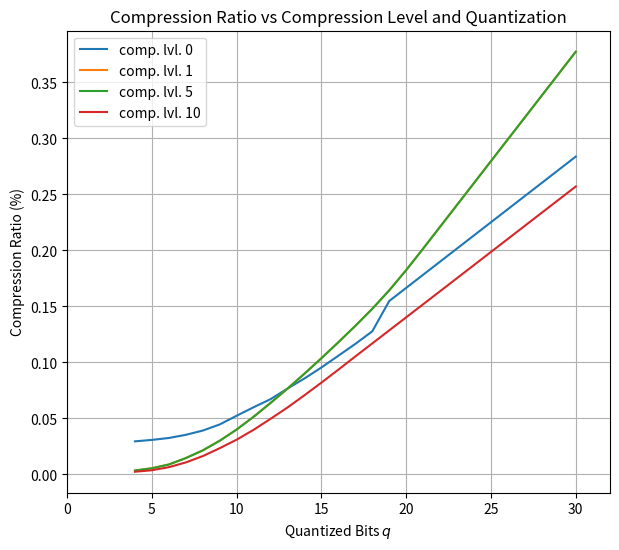
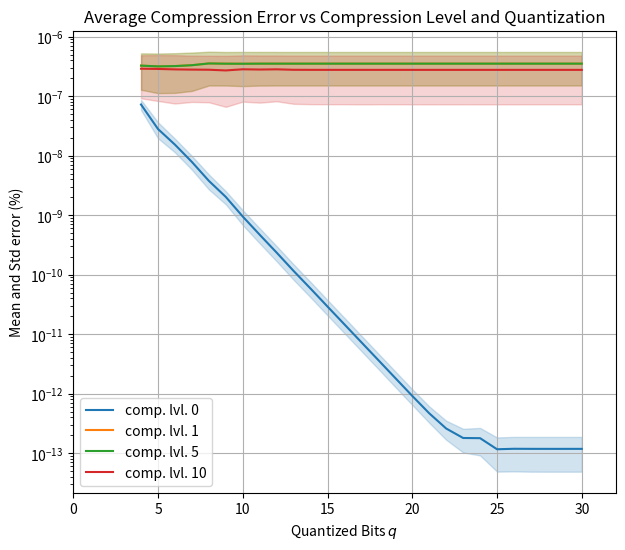
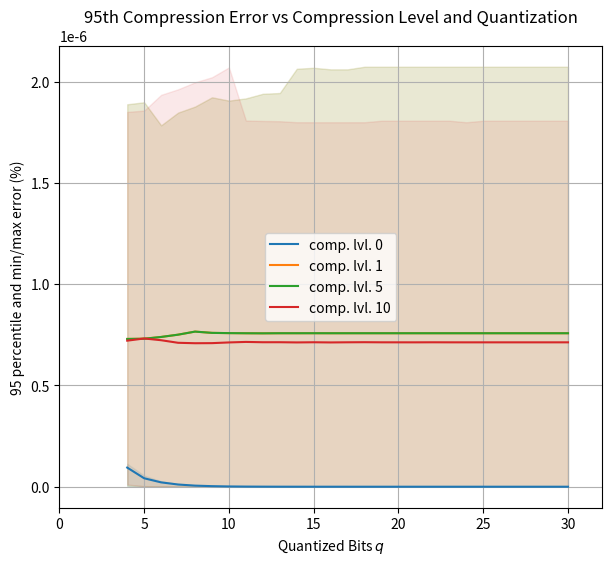

Python code for these plots, in order:
import numpy as np
import matplotlib.pyplot as plt

# refer to https://github.com/cmpute/point-cloud-compression-benchmark/blob/main/draco_analysis.log for the experiment log

CL0_DATA = [
    [4,2926974,0.26637383817558574,11.201674030874381,9.34808373766211,7.173688853197114,1.3853737871888634],
    [5,3053761,0.030510823825087404,5.448553484769491,4.128650489841921,2.780166631257829,0.8353638572618496],
    [6,3223069,0.017196972464221773,2.6984374770713604,2.125186492047109,1.5185057926193208,0.3933038250284894],
    [7,3503264,0.00830645928506656,1.3351898096167039,1.0808148157106674,0.7776538951041054,0.20301076525600042],
    [8,3878727,0.00448190995567395,0.6672603707260437,0.5355715238613011,0.37404212014874166,0.10548368766885335],
    [9,4418546,0.0014222503373882375,0.33317590677644726,0.27565736017721665,0.2006835141917022,0.05011182258081472],
    [10,5189790,0.0010073542565757919,0.16643683371766507,0.13377807320546037,0.09398489423622104,0.026411905710211236],
    [11,5940838,0.00038421636518984673,0.08286689485156545,0.06635909830168095,0.04641699838520683,0.013182781110404173],
    [12,6655730,0.00023531137266316818,0.04157770891817071,0.033277673809992706,0.023244407817501818,0.006643439054851139],
    [13,7591076,5.723675373405255e-05,0.020725099547501725,0.016493217478484822,0.011436950934154897,0.0033268611418926586],
    [14,8484281,6.59269312661025e-05,0.01037128059972022,0.008315569579208383,0.005779001839081944,0.0016782551565347364],
    [15,9455425,2.3957866337129416e-05,0.005199466219755477,0.004142508240116836,0.002882554079437186,0.0008327811395094344],
    [16,10493877,1.2259962935138989e-05,0.0025977762966809224,0.002076354617985113,0.0014437319627519003,0.0004184009262416006],
    [17,11536531,8.382335294351752e-06,0.0013001964393002403,0.0010385456282250621,0.0007225091238446849,0.00020886872786430284],
    [18,12651989,2.7333587113227503e-06,0.0006634290073770462,0.0005204989310771382,0.0003619101022520175,0.0001047945265385572],
    [19,15328591,1.072378739197368e-06,0.0003522155854228226,0.00026234143016391943,0.00018102471793824212,5.324079124249543e-05],
    [20,16487982,8.34302198436106e-07,0.00017815393310689417,0.00013164574510723644,9.068826319951612e-05,2.6729339017380345e-05],
    [21,17647450,4.505328148132757e-07,0.00011053328693988442,6.860895995775473e-05,4.6288252432731525e-05,1.4205899412295113e-05],
    [22,18807204,1.925541871326341e-07,6.367634167347382e-05,4.140635112292023e-05,2.5694017843524437e-05,9.078041127912433e-06],
    [23,19966979,8.387820805303132e-08,5.9595419828960294e-05,3.122992362792009e-05,1.780766953456423e-05,7.633394000026425e-06],
    [24,21126804,3.041673947426137e-08,5.923109009624057e-05,3.4230136183442035e-05,1.768340253818276e-05,8.614563608670894e-06],
    [25,22286581,6.432046420544281e-08,5.104120617524352e-05,2.293528809134363e-05,1.1516917074194392e-05,6.672975235357843e-06],
    [26,23446409,6.432046420544281e-08,5.0967610340389735e-05,2.310487396006026e-05,1.1731975477304716e-05,6.8428205898529766e-06],
    [27,24606237,6.238686279624128e-08,5.0967610340389735e-05,2.309349894810353e-05,1.1698360946173887e-05,6.8635913328503035e-06],
    [28,25766065,2.54782975520187e-08,5.0967610340389735e-05,2.3092314404338656e-05,1.1693772156681185e-05,6.866596965366941e-06],
    [29,26925893,2.54782975520187e-08,5.0967610340389735e-05,2.3092230156309062e-05,1.1693761759461963e-05,6.866604815703646e-06],
    [30,28085721,2.54782975520187e-08,5.0967610340389735e-05,2.3092751055630704e-05,1.1695097595685042e-05,6.865714016445975e-06],
]

CL1_DATA = [
    [4,349517,0.5245054079968308,186.86934789971903,72.20901405059259,32.32428668312019,19.61433981711474],
    [5,548565,0.2905136104672116,187.86135244006866,72.31354942218837,31.385026389549992,20.23960626532767],
    [6,881573,0.14901220102768495,176.59148888977072,73.18057272647904,31.75345591953635,20.501545301692133],
    [7,1447741,0.03262236388717233,182.8123234625101,74.29625159850173,32.84232502988343,20.703047189293645],
    [8,2125889,0.03480461955076857,185.75206586811282,75.7968951667348,35.15968383631276,20.192702331699714],
    [9,2979345,0.07676569774348689,190.2930536434243,75.17489190507426,34.8298311004705,19.878377862884673],
    [10,3973609,0.024832200069723243,188.66615293772654,75.0565774912648,34.761773607669696,20.127104347042575],
    [11,5098321,0.0332054533696651,189.75243735351734,74.99200249942814,34.88401799601713,19.95831946615662],
    [12,6322677,0.02185538700128185,192.00648455357106,74.95274891524649,34.893405738917615,19.923945588437856],
    [13,7589017,0.012918303530783833,192.37927366682612,75.00230874631818,34.89198657093416,19.926652365223827],
    [14,8906433,0.016298613787813044,204.22910551426295,75.00161130995026,34.88940759670179,19.92410109392864],
    [15,10275301,0.017688961631509594,204.70392506144668,75.00883683315392,34.89047442623033,19.922342666445505],
    [16,11684885,0.022943517353534545,203.94323699354496,74.99880380796057,34.889316953347304,19.921662943633844],
    [17,13130373,0.052719636805460365,203.94344305314732,75.00130635183298,34.889521471850685,19.921730393946092],
    [18,14639781,0.01868535993450029,205.22779278465686,75.00390707344742,34.889597767036,19.921709025178515],
    [19,16270313,0.031140285916943226,205.2275150021421,75.003185242714,34.88956831330628,19.921779286629405],
    [20,18059585,0.0001310926931396908,205.2275315315986,75.00151909133653,34.88955433863053,19.92181610348038],
    [21,19959621,4.8956669720881485e-05,205.22753852333048,75.00091534725962,34.88953997034038,19.92181796446204],
    [22,21888653,2.7753591158391475e-05,205.22754485425153,75.00097646920999,34.88945527561881,19.92184743201743],
    [23,23821421,1.4974642729848262e-05,205.22755181359219,75.00071362279053,34.889452886471915,19.921842391997355],
    [24,25754513,1.906469446737882e-05,205.22755198203333,75.00114220446245,34.889384593436866,19.921831791683623],
    [25,27687481,6.332927397402991e-06,205.22752474215866,74.99981451209193,34.889447936387086,19.921850142770865],
    [26,29620509,6.332927397402991e-06,205.22752478102973,74.99983952407578,34.889449898281185,19.92185371042326],
    [27,31553561,6.132428391786717e-06,205.22752478102973,74.99983964331892,34.889449887269926,19.921853712174748],
    [28,33486609,6.132428391786717e-06,205.22752477455123,74.99983963236654,34.889449885023765,19.921853710791474],
    [29,35419653,6.132428391786717e-06,205.22752477455123,74.99983958917353,34.8894498808887,19.9218537156591],
    [30,37352693,6.163199475621453e-06,205.22752477455123,74.99983958917353,34.88944989764817,19.9218537068215],
]

CL5_DATA = [
    [4,343136,0.5245054079968308,186.86934789971903,72.20901405059259,32.32428668312019,19.61433981711474],
    [5,541341,0.2905136104672116,187.86135244006866,72.31354942218837,31.385026389549992,20.23960626532767],
    [6,871716,0.14901220102768495,176.59148888977072,73.18057272647904,31.75345591953635,20.501545301692133],
    [7,1435766,0.03262236388717233,182.8123234625101,74.29625159850173,32.84232502988343,20.703047189293645],
    [8,2109978,0.03480461955076857,185.75206586811282,75.7968951667348,35.15968383631276,20.192702331699714],
    [9,2953768,0.07676569774348689,190.2930536434243,75.17489190507426,34.8298311004705,19.878377862884673],
    [10,3932806,0.024832200069723243,188.66615293772654,75.0565774912648,34.761773607669696,20.127104347042575],
    [11,5052524,0.0332054533696651,189.75243735351734,74.99200249942814,34.88401799601713,19.95831946615662],
    [12,6283311,0.02185538700128185,192.00648455357106,74.95274891524649,34.893405738917615,19.923945588437856],
    [13,7557396,0.012918303530783833,192.37927366682612,75.00230874631818,34.89198657093416,19.926652365223827],
    [14,8877602,0.016298613787813044,204.22910551426295,75.00161130995026,34.88940759670179,19.92410109392864],
    [15,10245609,0.017688961631509594,204.70392506144668,75.00883683315392,34.89047442623033,19.922342666445505],
    [16,11655095,0.022943517353534545,203.94323699354496,74.99880380796057,34.889316953347304,19.921662943633844],
    [17,13101887,0.052719636805460365,203.94344305314732,75.00130635183298,34.889521471850685,19.921730393946092],
    [18,14611067,0.01868535993450029,205.22779278465686,75.00390707344742,34.889597767036,19.921709025178515],
    [19,16236986,0.031140285916943226,205.2275150021421,75.003185242714,34.88956831330628,19.921779286629405],
    [20,18013054,0.0001310926931396908,205.2275315315986,75.00151909133653,34.88955433863053,19.92181610348038],
    [21,19904268,4.8956669720881485e-05,205.22753852333048,75.00091534725962,34.88953997034038,19.92181796446204],
    [22,21831998,2.7753591158391475e-05,205.22754485425153,75.00097646920999,34.88945527561881,19.92184743201743],
    [23,23764680,1.4974642729848262e-05,205.22755181359219,75.00071362279053,34.889452886471915,19.921842391997355],
    [24,25697764,1.906469446737882e-05,205.22755198203333,75.00114220446245,34.889384593436866,19.921831791683623],
    [25,27630726,6.332927397402991e-06,205.22752474215866,74.99981451209193,34.889447936387086,19.921850142770865],
    [26,29563757,6.332927397402991e-06,205.22752478102973,74.99983952407578,34.889449898281185,19.92185371042326],
    [27,31496807,6.132428391786717e-06,205.22752478102973,74.99983964331892,34.889449887269926,19.921853712174748],
    [28,33429854,6.132428391786717e-06,205.22752477455123,74.99983963236654,34.889449885023765,19.921853710791474],
    [29,35362901,6.132428391786717e-06,205.22752477455123,74.99983958917353,34.8894498808887,19.9218537156591],
    [30,37295937,6.163199475621453e-06,205.22752477455123,74.99983958917353,34.88944989764817,19.9218537068215],
]

CL10_DATA = [
    [4,242049,1.132706891047969,183.13958095187104,71.36733749114606,28.688326903001492,19.580459505641333],
    [5,372047,0.16064953611152127,183.77757659546603,72.43594203114294,28.427317720744256,20.200657092588482],
    [6,644430,0.14800228472664512,191.49441127784675,71.58378839025049,27.940065796035878,20.486462520002835],
    [7,1062963,0.050982885324447516,194.19114327475313,70.3311000045098,27.711152667606374,19.78376802586842],
    [8,1622813,0.05969032156334989,197.6014793145057,70.11720159592083,27.561999515676543,19.741663672549848],
    [9,2320994,0.0677470462972889,200.0857162274369,70.159330964345,26.833765747255104,20.278129049086072],
    [10,3074819,0.03738303068039442,204.8868468212961,70.50444437308113,28.042017797675637,20.026431522302204],
    [11,3946097,0.023068074446070393,178.9340691865293,70.75397893951836,27.774971360390065,20.063661460086973],
    [12,4918593,0.01739794146730667,178.72649894324638,70.59904966803676,27.99734824453668,19.867197388409444],
    [13,5917584,0.01975950748230468,178.59313922780976,70.60709850730599,27.509484132746742,20.141311435584402],
    [14,7001598,0.015872571538955667,178.0992906816848,70.50847167719033,27.447001248311302,20.180848896064695],
    [15,8117552,0.004119223260175696,178.09247314301916,70.5879387142099,27.43370734337953,20.178205633010148],
    [16,9262565,0.0011266276632945537,178.0932636282539,70.50420053421774,27.429306053107545,20.172363673071352],
    [17,10429592,0.00034987632628140375,178.09373663547981,70.57312607142173,27.418595713089562,20.19760158386582],
    [18,11581400,0.0001226970356506451,178.09440117278533,70.61665162531399,27.431784120980627,20.18672584147774],
    [19,12733764,0.00020410592922811527,178.83901189900865,70.56093516298317,27.421691391636823,20.17994201188098],
    [20,13886452,8.502595872335451e-05,178.8391984341759,70.55257886643443,27.421066227543097,20.188099288741995],
    [21,15039089,0.006188544063808613,178.83915921309548,70.54863688438662,27.414484294966574,20.18590482211974],
    [22,16193803,0.01709739143227333,178.83913730174396,70.57411812216714,27.414071864672614,20.19129353213488],
    [23,17349386,1.531919466091514e-05,178.8391547445188,70.55300497678942,27.416979003207167,20.185935578107827],
    [24,18504992,2.3183757418247165e-05,178.08792585368508,70.54613047542631,27.418107850656483,20.184838945471594],
    [25,19662623,2.22741261372756e-05,178.83914559694867,70.54893026936041,27.417789235579992,20.184744645954936],
    [26,20818616,2.222815046648711e-05,178.83914545488815,70.55043345713972,27.417995092019318,20.185027369815025],
    [27,21974754,2.2193047210660365e-05,178.83914545488815,70.5501755787353,27.418472731237248,20.184905396029553],
    [28,23130671,2.2193047210660365e-05,178.83914545488815,70.55017560314303,27.418440217633442,20.184960936407382],
    [29,24286772,2.2193047210660365e-05,178.83914545488815,70.55017560314303,27.41844020858185,20.18496094029214],
    [30,25442635,2.2193047210660365e-05,178.83914545488815,70.55377049845855,27.418572326913047,20.18487069396068],
]

CL0_DATA, CL1_DATA, CL5_DATA, CL10_DATA = np.array(CL0_DATA), np.array(CL1_DATA), np.array(CL1_DATA), np.array(CL10_DATA), 

total_size = 94.38 * 2 ** 20
fig_cr, ax_cr = plt.subplots(figsize=(7,6))
ax_cr.plot(CL0_DATA[:, 0],  CL0_DATA[:, 1] / total_size, label="comp. lvl. 0")
ax_cr.plot(CL1_DATA[:, 0],  CL1_DATA[:, 1] / total_size, label="comp. lvl. 1")
ax_cr.plot(CL5_DATA[:, 0],  CL5_DATA[:, 1] / total_size, label="comp. lvl. 5")
ax_cr.plot(CL10_DATA[:, 0], CL10_DATA[:, 1] / total_size, label="comp. lvl. 10")

plt.xlim([0, 32])
plt.xlabel('Quantized Bits $q$')
plt.ylabel('Compression Ratio (%)')
plt.grid()
plt.title('Compression Ratio vs Compression Level and Quantization')
plt.legend()

fig_err, ax_err = plt.subplots(figsize=(7,6))
ax_err.plot(CL0_DATA[:, 0],  CL0_DATA[:, 5] / total_size, label="comp. lvl. 0", color='C0')
ax_err.fill_between(CL0_DATA[:, 0],
                    (CL0_DATA[:, 5] - CL0_DATA[:, 6]) / total_size,
                    (CL0_DATA[:, 5] + CL0_DATA[:, 6]) / total_size,
                    alpha=0.2, color='C0')
ax_err.plot(CL1_DATA[:, 0],  CL1_DATA[:, 5] / total_size, label="comp. lvl. 1", color='C1')
ax_err.fill_between(CL1_DATA[:, 0],
                    (CL1_DATA[:, 5] - CL1_DATA[:, 6]) / total_size,
                    (CL1_DATA[:, 5] + CL1_DATA[:, 6]) / total_size,
                    alpha=0.2, color='C1')
ax_err.plot(CL5_DATA[:, 0],  CL5_DATA[:, 5] / total_size, label="comp. lvl. 5", color='C2')
ax_err.fill_between(CL5_DATA[:, 0],
                    (CL5_DATA[:, 5] - CL5_DATA[:, 6]) / total_size,
                    (CL5_DATA[:, 5] + CL5_DATA[:, 6]) / total_size,
                    alpha=0.2, color='C2')
ax_err.plot(CL10_DATA[:, 0], CL10_DATA[:, 5] / total_size, label="comp. lvl. 10", color='C3')
ax_err.fill_between(CL10_DATA[:, 0],
                    (CL10_DATA[:, 5] - CL10_DATA[:, 6]) / total_size,
                    (CL10_DATA[:, 5] + CL10_DATA[:, 6]) / total_size,
                    alpha=0.2, color='C3')

plt.xlim([0, 32])
plt.xlabel('Quantized Bits $q$')
plt.ylabel('Mean and Std error (%)')
plt.yscale('log')
plt.grid()
plt.title('Average Compression Error vs Compression Level and Quantization')
plt.legend()

fig_err95, ax_err95 = plt.subplots(figsize=(7,6))
ax_err95.plot(CL0_DATA[:, 0],  CL0_DATA[:, 4] / total_size, label="comp. lvl. 0", color='C0')
ax_err95.fill_between(CL0_DATA[:, 0],
                    CL0_DATA[:, 2] / total_size,
                    CL0_DATA[:, 3] / total_size,
                    alpha=0.1, color='C0')
ax_err95.plot(CL1_DATA[:, 0],  CL1_DATA[:, 4] / total_size, label="comp. lvl. 1", color='C1')
ax_err95.fill_between(CL1_DATA[:, 0],
                    CL1_DATA[:, 2] / total_size,
                    CL1_DATA[:, 3] / total_size,
                    alpha=0.1, color='C1')
ax_err95.plot(CL5_DATA[:, 0],  CL5_DATA[:, 4] / total_size, label="comp. lvl. 5", color='C2')
ax_err95.fill_between(CL5_DATA[:, 0],
                    CL5_DATA[:, 2] / total_size,
                    CL5_DATA[:, 3] / total_size,
                    alpha=0.1, color='C2')
ax_err95.plot(CL10_DATA[:, 0], CL10_DATA[:, 4] / total_size, label="comp. lvl. 10", color='C3')
ax_err95.fill_between(CL10_DATA[:, 0],
                    CL10_DATA[:, 2] / total_size,
                    CL10_DATA[:, 3] / total_size,
                    alpha=0.1, color='C3')

plt.xlim([0, 32])
plt.xlabel('Quantized Bits $q$')
plt.ylabel('95 percentile and min/max error (%)')
# plt.yscale('log')
plt.grid()
plt.title('95th Compression Error vs Compression Level and Quantization')
plt.legend()

plt.show()
